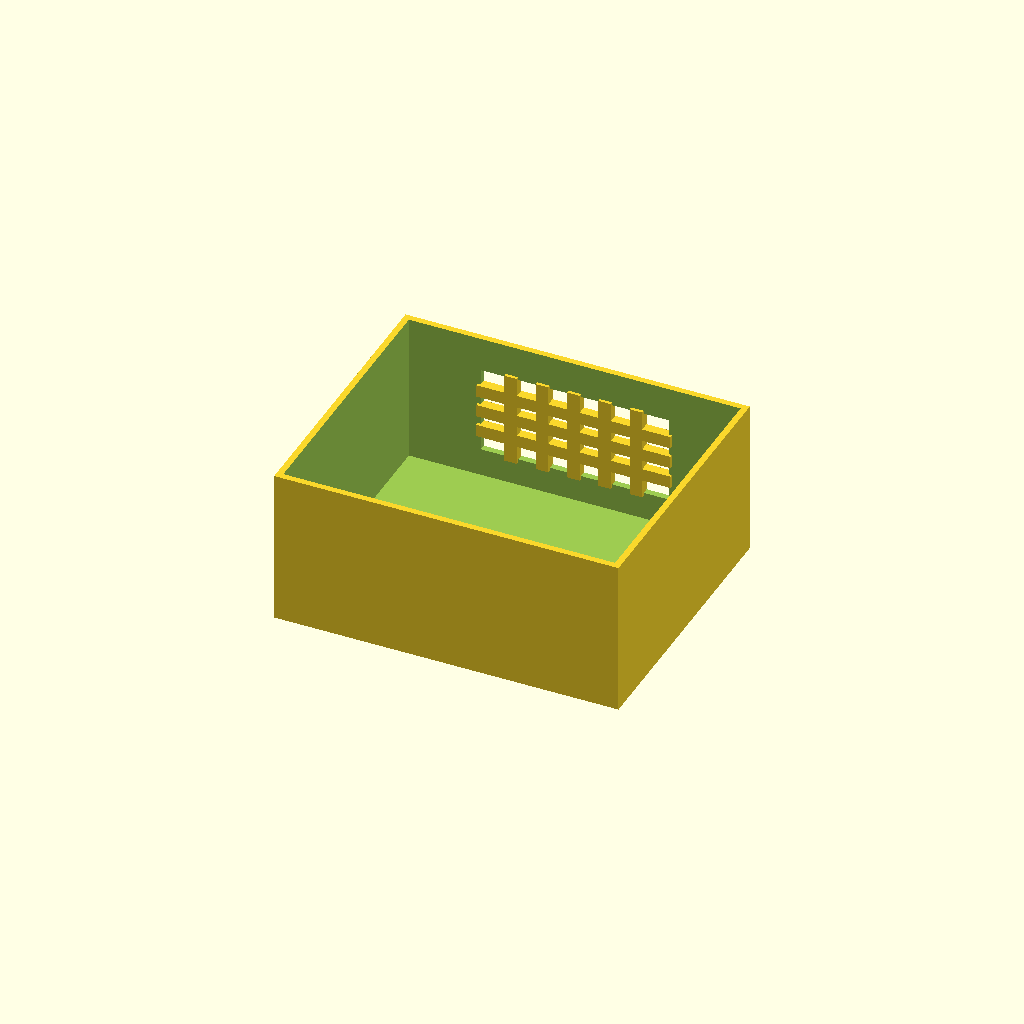
Cell 1: rendered with the file's own defaults.
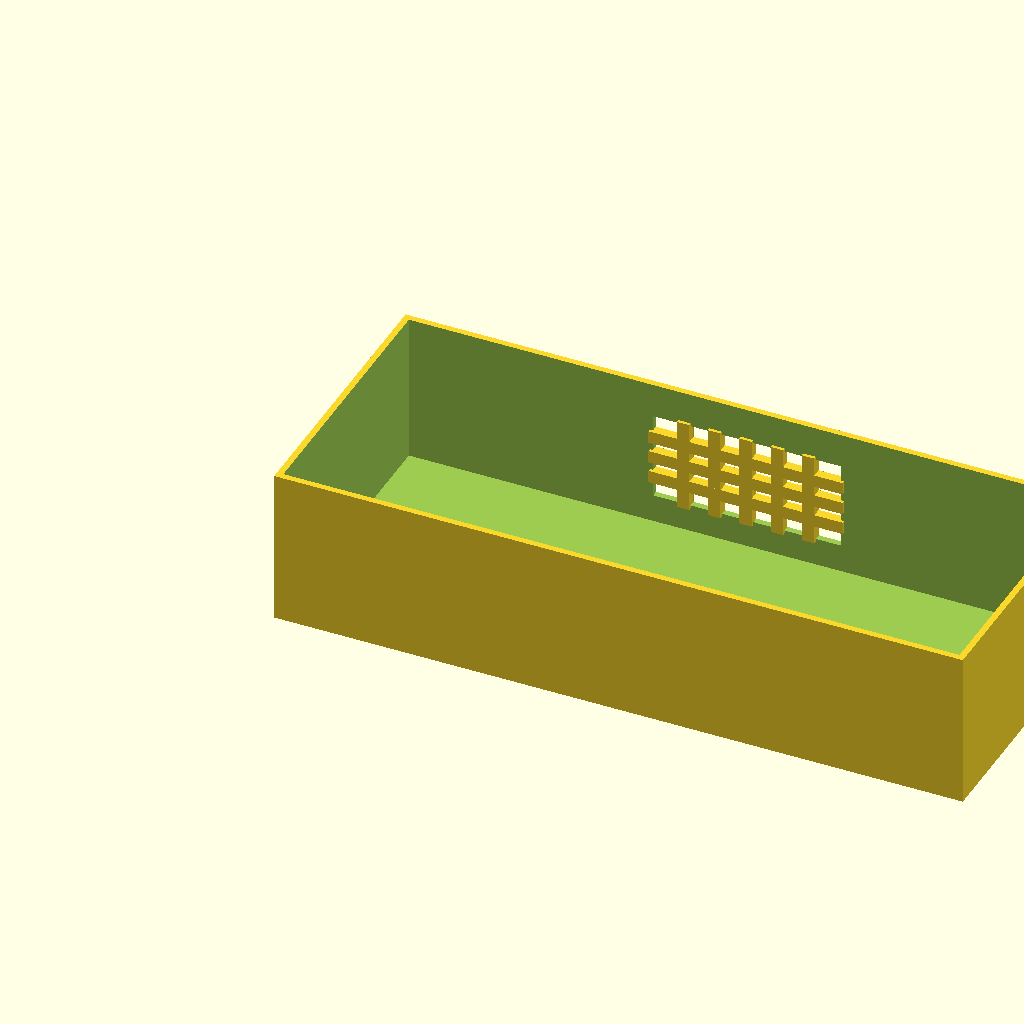
Cell 2: box_l = 220 (everything else at default).
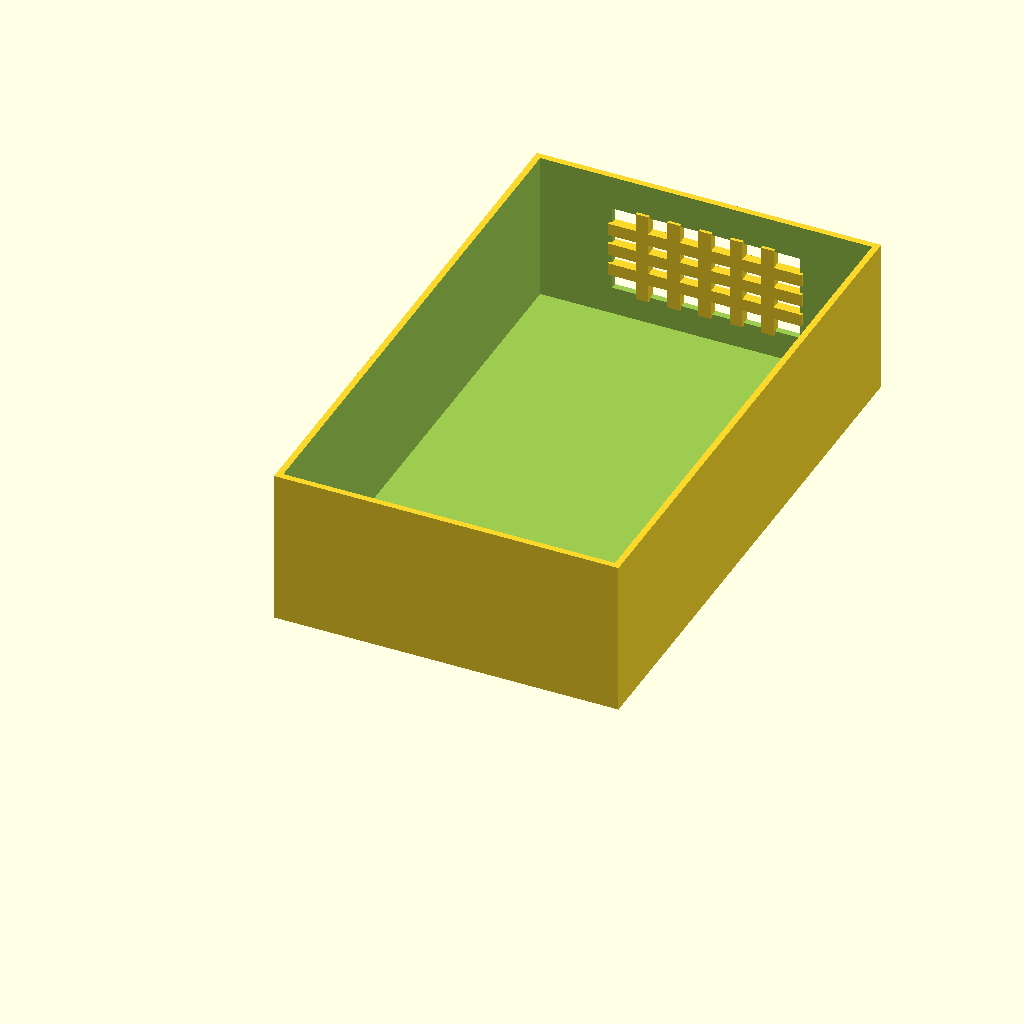
Cell 3: the same model with box_w = 180.
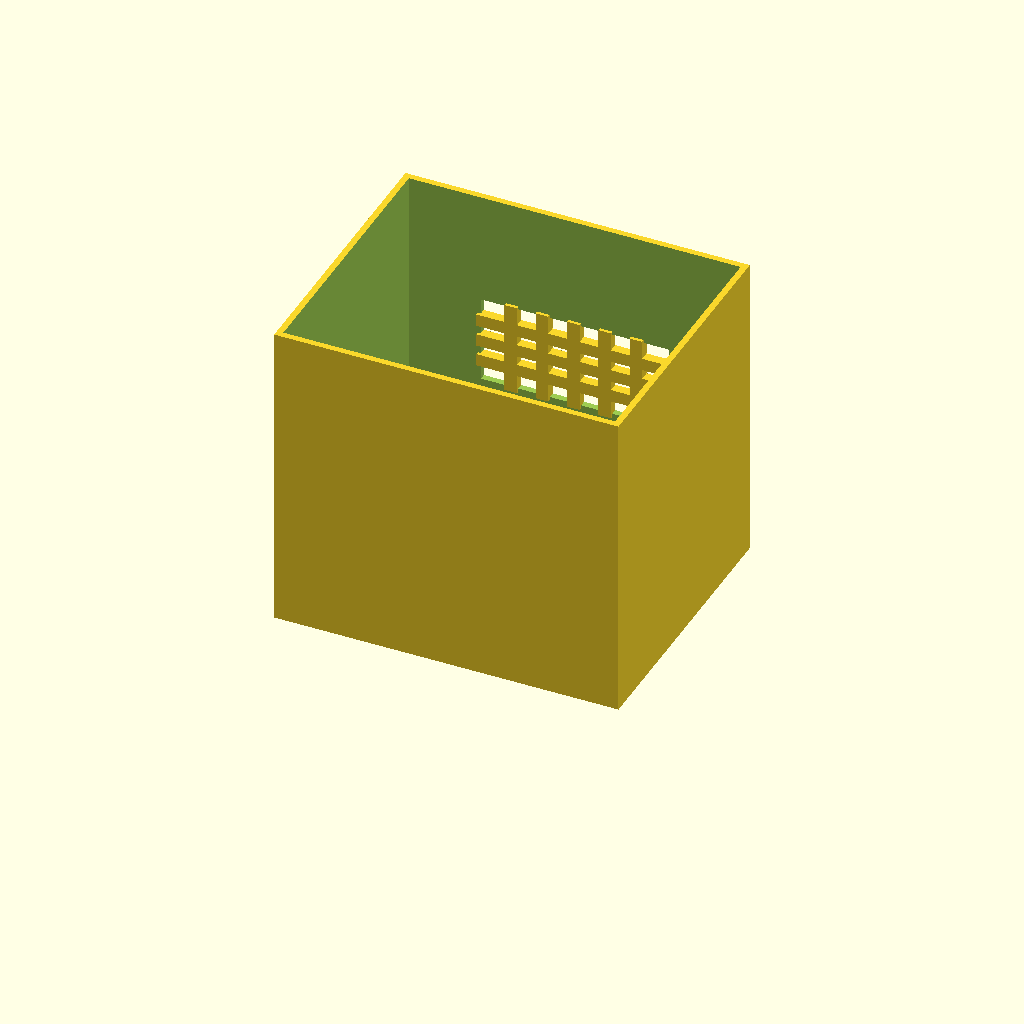
Cell 4: the same model with box_h = 100.
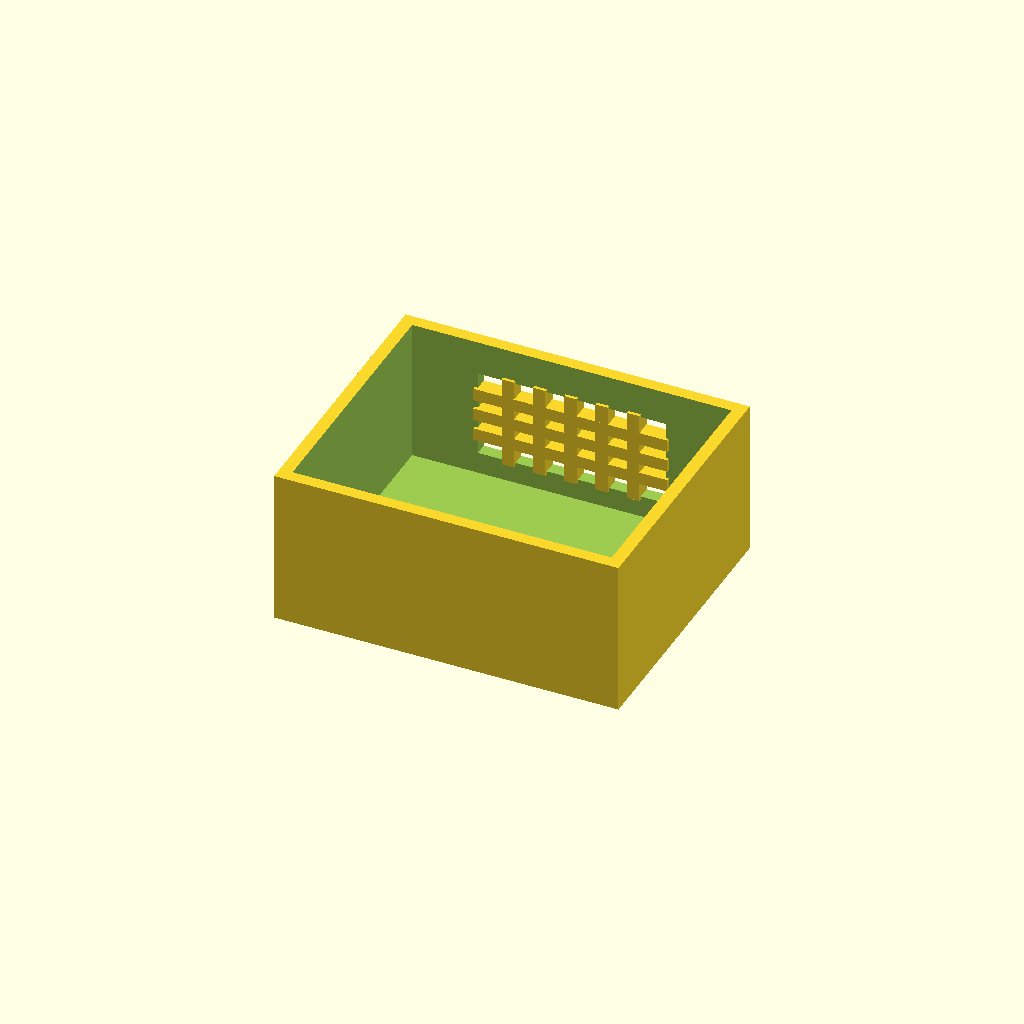
Cell 5: the same model with wall_t = 4.
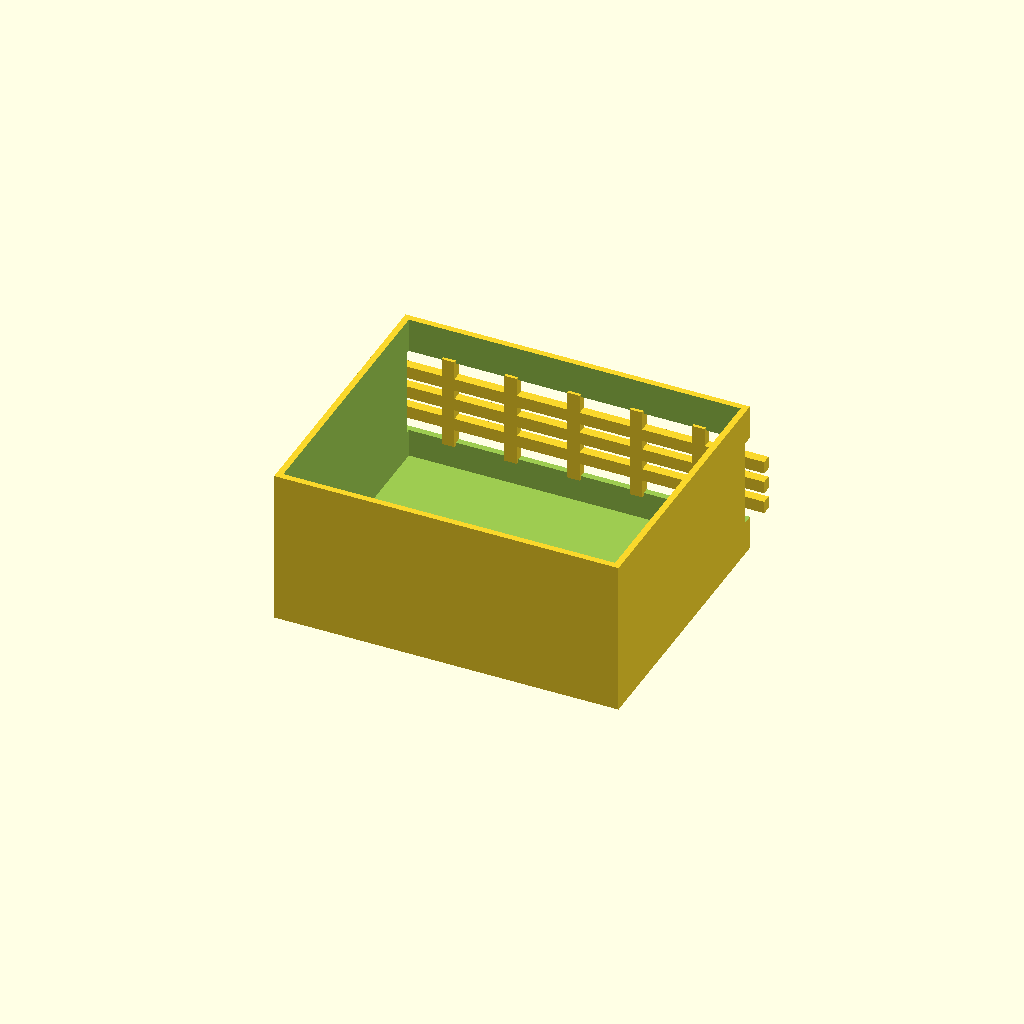
Cell 6: win_l = 120 (everything else at default).
All cells are drawn from one camera (rotation 55°, 0°, 25°, orthographic, colour scheme Cornfield), so only the parameter changes between them.
The OpenSCAD source (optional_data/data/solid2/ventbox/part_0227.scad):
$fn = 32;

// ----------------------------------------------------------------------
// Vent box: crossgrid enclosure
// ----------------------------------------------------------------------

// --- parameters (mm) ---
box_l = 110;              // box length, X
box_w = 90;               // box width, Y
box_h = 50;               // box height, Z
wall_t = 2;               // shell wall thickness
win_l = 60;               // vent window width, X
win_h = 28;               // vent window height, Z
bar_w = 4;                // grid bar width
n_v = 5;                  // vertical bar count
n_h = 3;                  // horizontal bar count

win_z0 = (box_h - win_h) / 2;  // window lower edge Z
v_step = win_l / (n_v + 1);  // vertical bar step
h_step = win_h / (n_h + 1);  // horizontal bar step

difference() {
  union() {
    difference() {
      cube([box_l, box_w, box_h]);
  translate([wall_t, wall_t, wall_t])
    cube([box_l - 2 * wall_t, box_w - 2 * wall_t, box_h]);
  translate([(box_l - win_l) / 2, box_w - wall_t - 1, win_z0])
    cube([win_l, wall_t + 2, win_h]);
    }
    for (i = [1 : n_v])
      translate([(box_l - win_l) / 2 + i * v_step - bar_w / 2,
                 box_w - wall_t - 1, win_z0 - 1])
        cube([bar_w, wall_t + 1, win_h + 2]);
    for (i = [1 : n_h])
      translate([(box_l - win_l) / 2 - 1, box_w - wall_t - 1,
                 win_z0 + i * h_step - bar_w / 2])
        cube([win_l + 2, wall_t + 1, bar_w]);
  }
}
Parameter table extracted from the source (name, type, default, range or options):
box_l: number, default 110
box_w: number, default 90
box_h: number, default 50
wall_t: number, default 2
win_l: number, default 60
win_h: number, default 28
bar_w: number, default 4
n_v: number, default 5
n_h: number, default 3
